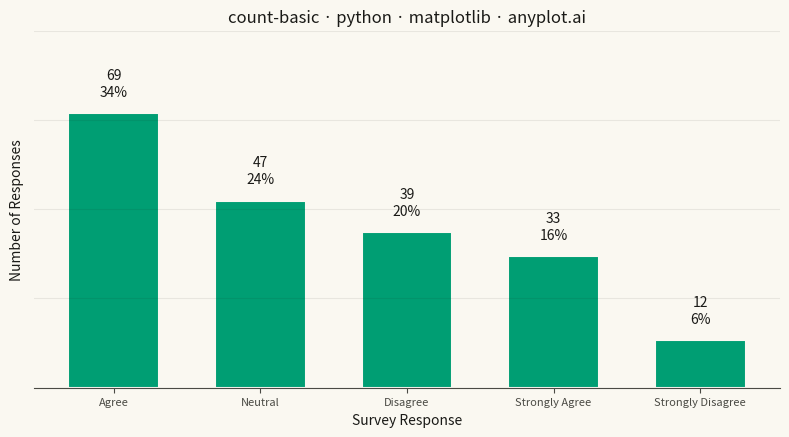

The matplotlib source for this figure:
"""anyplot.ai
count-basic: Basic Count Plot
Library: matplotlib 3.11.2 | Python 3.13.15
Quality: pending | Updated: 2026-09-27
"""

import os
import sys


sys.path.pop(0)
import matplotlib.pyplot as plt
import numpy as np


# Theme tokens
THEME = os.getenv("ANYPLOT_THEME", "light")
PAGE_BG = "#FAF8F1" if THEME == "light" else "#1A1A17"
INK = "#1A1A17" if THEME == "light" else "#F0EFE8"
INK_SOFT = "#4A4A44" if THEME == "light" else "#B8B7B0"
BRAND = "#009E73"  # Imprint palette position 1 — ALWAYS first series

# Data - Survey responses with varying frequencies
np.random.seed(42)
categories = ["Strongly Agree", "Agree", "Neutral", "Disagree", "Strongly Disagree"]
weights = [0.15, 0.35, 0.25, 0.18, 0.07]
responses = np.random.choice(categories, size=200, p=weights)

# Count occurrences
unique, counts = np.unique(responses, return_counts=True)

# Sort by frequency (descending)
sort_idx = np.argsort(counts)[::-1]
unique = unique[sort_idx]
counts = counts[sort_idx]
total = counts.sum()
percentages = counts / total * 100

# Plot
fig, ax = plt.subplots(figsize=(8, 4.5), dpi=400, facecolor=PAGE_BG)
ax.set_facecolor(PAGE_BG)

# Basic variant: one color for every bar, no per-bar emphasis.
bars = ax.bar(unique, counts, color=BRAND, edgecolor=PAGE_BG, linewidth=1.5, width=0.62)

# Direct value + share labels replace the y-axis (matplotlib's bar_label API);
# an explicit axis title still tells a reader skimming the axis that these
# are response counts before they reach the bar labels.
ax.bar_label(
    bars,
    labels=[f"{c}\n{p:.0f}%" for c, p in zip(counts, percentages, strict=True)],
    padding=10,
    fontsize=10,
    color=INK,
    linespacing=1.3,
)

# Style — minimalist: no numeric y-axis ticks, values are direct-labeled on the
# bars instead; an explicit axis title still tells a reader skimming the axis
# that these are response counts.
ax.set_xlabel("Survey Response", fontsize=10, color=INK)
ax.set_ylabel("Number of Responses", fontsize=10, color=INK)
ax.set_title("count-basic · python · matplotlib · anyplot.ai", fontsize=12, fontweight="medium", color=INK)
ax.tick_params(axis="x", labelsize=8, colors=INK_SOFT)
ax.spines["top"].set_visible(False)
ax.spines["right"].set_visible(False)
ax.spines["left"].set_visible(False)
ax.spines["bottom"].set_color(INK_SOFT)

# Headroom for the two-line bar labels above the tallest bar
ax.set_ylim(0, counts.max() * 1.3)

# Faint reference gridlines (no numeric labels) give returning readers a scale
# anchor without reintroducing a full y-axis — the direct bar labels stay the
# primary reading mode.
ax.set_yticks(np.linspace(0, counts.max() * 1.3, 5))
ax.set_yticklabels([])
ax.tick_params(axis="y", length=0)
ax.yaxis.grid(True, color=INK, alpha=0.08, linewidth=0.8, zorder=0)

plt.tight_layout()
plt.savefig(f"plot-{THEME}.png", dpi=400, facecolor=PAGE_BG)
